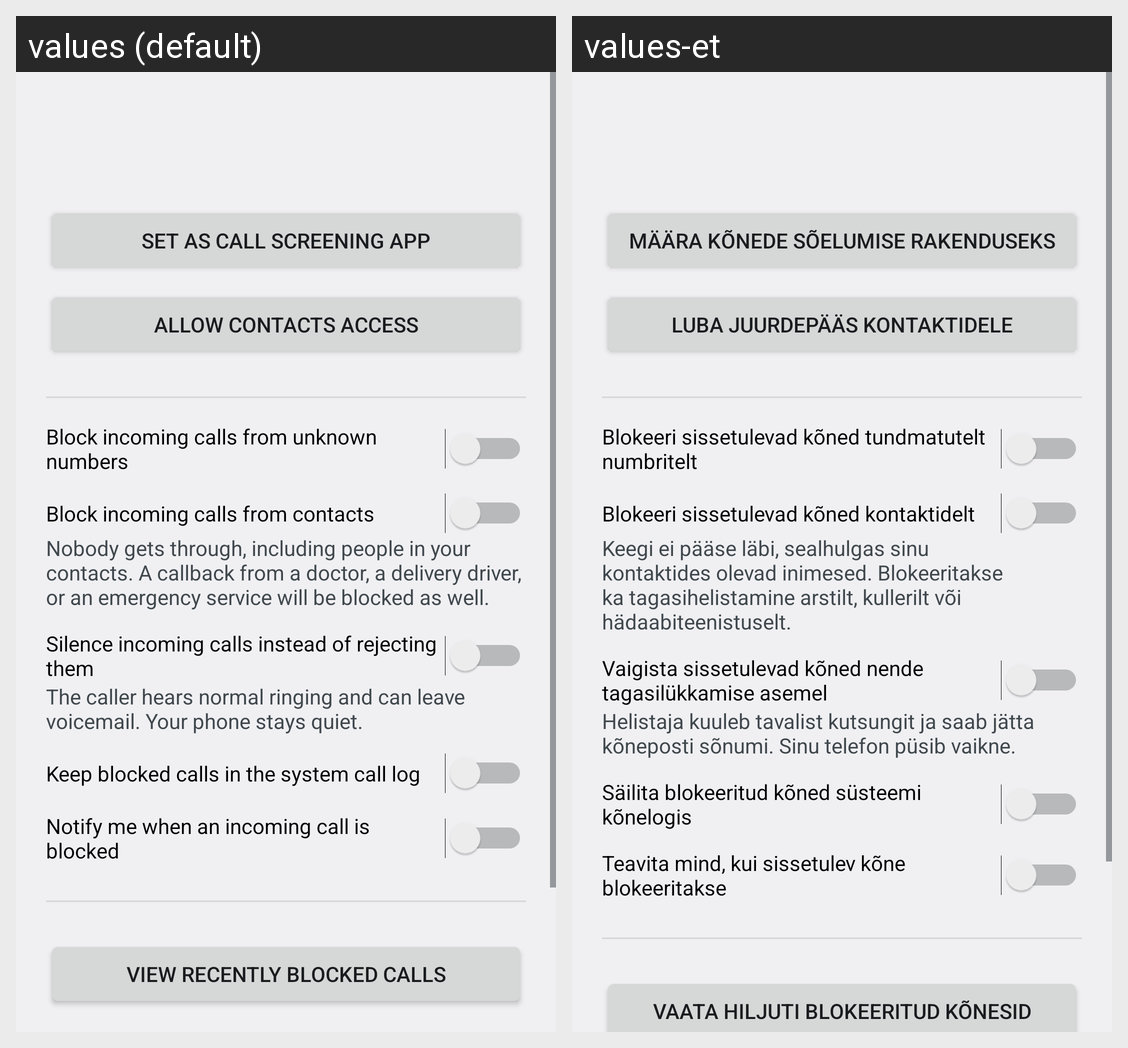

Strings drawn on this Android screen and how each of the app's shown locales translates them:
Android screen res/layout/activity_main.xml rendered under 2 locales, left to right: values (default), values-et. Device: Nexus 5 (rendered at 1080×1920; each locale shown at half size, 540×960, under a caption strip naming it); theme AppTheme.
Strings drawn on this screen, with the default value and each locale's value (text and hints the layout hard-codes, and strings that could not be matched under every locale, appear in the picture but are not listed):

action_set_screening_app
  values: Set as call screening app
  values-et: Määra kõnede sõelumise rakenduseks

action_allow_contacts
  values: Allow contacts access
  values-et: Luba juurdepääs kontaktidele

option_enabled
  values: Block incoming calls from unknown numbers
  values-et: Blokeeri sissetulevad kõned tundmatutelt numbritelt

option_block_contacts
  values: Block incoming calls from contacts
  values-et: Blokeeri sissetulevad kõned kontaktidelt

option_block_contacts_hint
  values: Nobody gets through, including people in your contacts. A callback from a doctor, a delivery driver, or an emergency service will be blocked as well.
  values-et: Keegi ei pääse läbi, sealhulgas sinu kontaktides olevad inimesed. Blokeeritakse ka tagasihelistamine arstilt, kullerilt või hädaabiteenistuselt.

option_silence
  values: Silence incoming calls instead of rejecting them
  values-et: Vaigista sissetulevad kõned nende tagasilükkamise asemel

option_silence_hint
  values: The caller hears normal ringing and can leave voicemail. Your phone stays quiet.
  values-et: Helistaja kuuleb tavalist kutsungit ja saab jätta kõneposti sõnumi. Sinu telefon püsib vaikne.

option_call_log
  values: Keep blocked calls in the system call log
  values-et: Säilita blokeeritud kõned süsteemi kõnelogis

option_notify
  values: Notify me when an incoming call is blocked
  values-et: Teavita mind, kui sissetulev kõne blokeeritakse

action_view_blocked_calls
  values: View recently blocked calls
  values-et: Vaata hiljuti blokeeritud kõnesid
